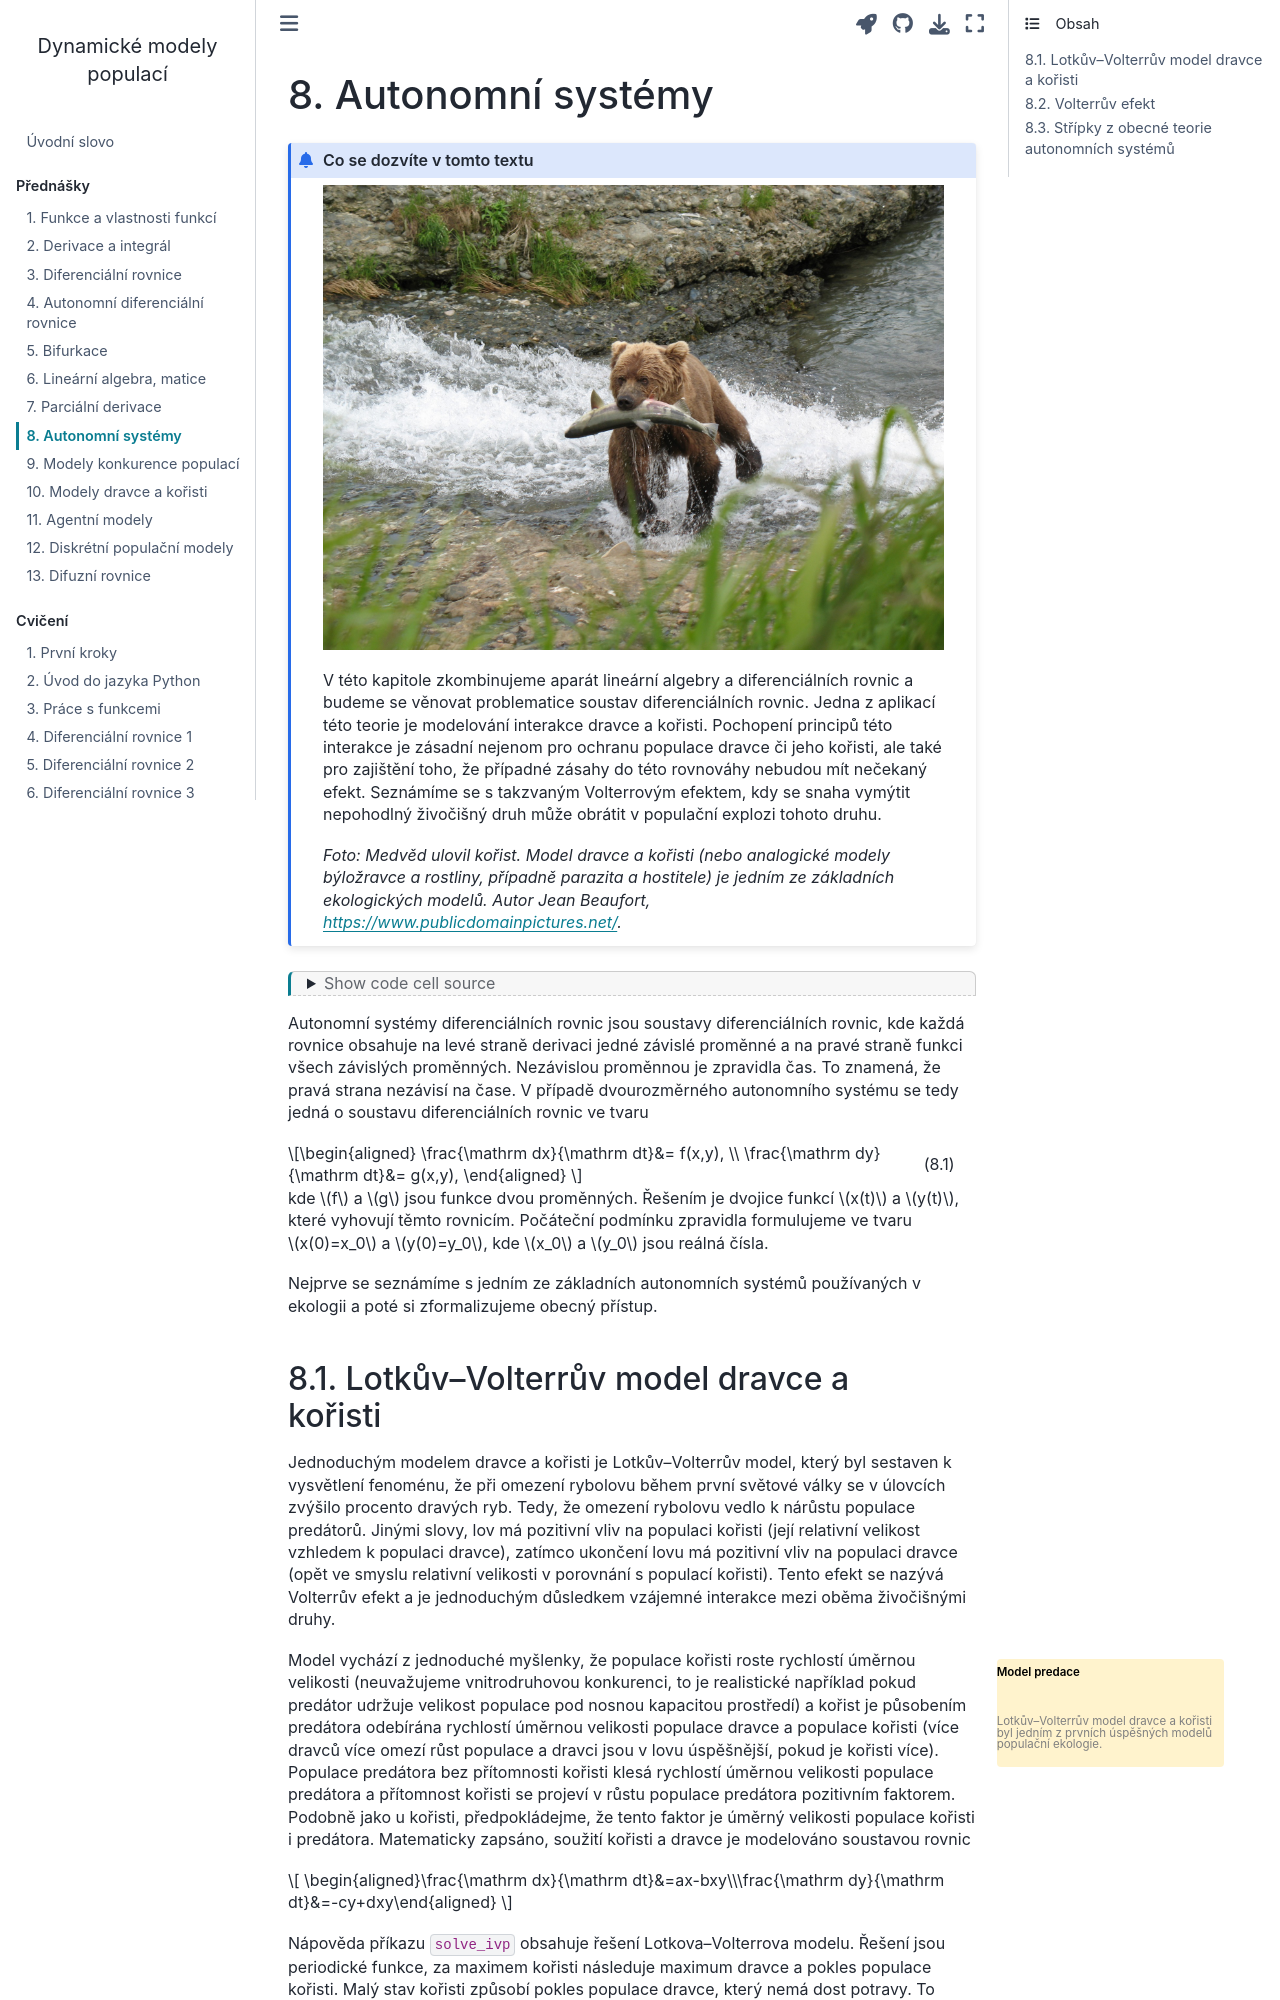

repository: robert-marik/dmp · page: prednaska/08.html · generator: jekyll

---
jupytext:
  cell_metadata_filter: -all
  formats: md:myst
  text_representation:
    extension: .md
    format_name: myst
    format_version: 0.13
    jupytext_version: 1.16.0
kernelspec:
  display_name: Python 3 (ipykernel)
  language: python
  name: python3
---

# Autonomní systémy



```{admonition} Co se dozvíte v tomto textu

![](pics/bear.jpg)

V této kapitole zkombinujeme aparát lineární algebry a diferenciálních rovnic a budeme se věnovat problematice soustav diferenciálních rovnic. Jedna z aplikací této teorie je modelování interakce dravce a kořisti. Pochopení principů této interakce je zásadní nejenom pro ochranu populace dravce či jeho kořisti, ale také pro zajištění toho, že případné zásahy do této rovnováhy nebudou mít nečekaný efekt. Seznámíme se s takzvaným Volterrovým efektem, kdy se snaha vymýtit nepohodlný živočišný druh může obrátit v populační explozi tohoto druhu. 

*Foto: Medvěd ulovil kořist. Model dravce a kořisti (nebo analogické modely býložravce a rostliny, případně parazita a hostitele) je jedním ze základních ekologických modelů. Autor Jean Beaufort, <https://www.publicdomainpictures.net/>.*
```

```{code-cell} ipython3
:tags: ["hide-input"]
import numpy as np
import matplotlib.pyplot as plt
import pandas as pd
from scipy.integrate import solve_ivp
from scipy.signal import find_peaks
```

Autonomní systémy diferenciálních rovnic jsou soustavy diferenciálních rovnic,
kde každá rovnice obsahuje na levé straně derivaci jedné závislé proměnné a na
pravé straně funkci všech závislých proměnných. Nezávislou proměnnou je
zpravidla čas. To znamená, že pravá strana nezávisí na čase. V případě
dvourozměrného autonomního systému se tedy jedná o soustavu diferenciálních
rovnic ve tvaru 

$$\begin{aligned} \frac{\mathrm dx}{\mathrm dt}&= f(x,y), \\ \frac{\mathrm dy}{\mathrm dt}&= g(x,y), \end{aligned}
$$ (as_rovina)

kde $f$ a $g$ jsou funkce dvou proměnných. Řešením je dvojice funkcí $x(t)$ a
$y(t)$, které vyhovují těmto rovnicím. Počáteční podmínku zpravidla formulujeme
ve tvaru $x(0)=x_0$ a $y(0)=y_0$, kde $x_0$ a $y_0$ jsou reálná čísla. 

Nejprve se seznámíme s jedním ze základních autonomních systémů používaných v
ekologii a poté si zformalizujeme obecný přístup.
